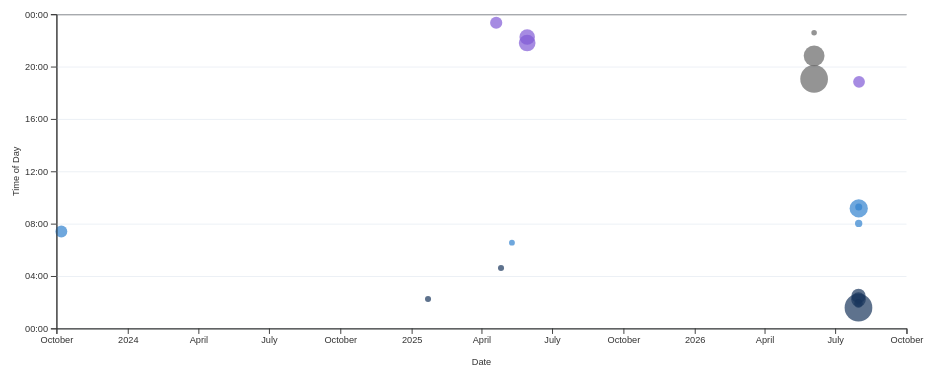
D3 v7 page, settled after 480 driven frames (8 s of simulated time); the page loaded 1 data file(s).


// ── main.js
// Global variables for scales and data
let xScale, yScale, rScale;
let data, commits;
let svgChart;

// Load and process data
async function loadData() {
  const data = await d3.csv("loc.csv", (row) => ({
    ...row,
    line: Number(row.line),
    depth: Number(row.depth),
    length: Number(row.length),
    date: new Date(row.date + "T00:00" + row.timezone),
    datetime: new Date(row.datetime),
  }));

  return data;
}

// Process commits from data
function processCommits(data) {
  return d3
    .groups(data, (d) => d.commit)
    .map(([commit, lines]) => {
      let first = lines[0];
      let { author, date, time, timezone, datetime } = first;

      const ret = {
        id: commit,
        url: "https://github.com/anirudh9280/portfolio/commit/" + commit,
        author,
        date,
        time,
        timezone,
        datetime,
        hourFrac: datetime.getHours() + datetime.getMinutes() / 60,
        totalLines: lines.length,
      };

      // Store the lines array as a non-enumerable property
      Object.defineProperty(ret, "lines", {
        value: lines,
        enumerable: false,
        configurable: true,
        writable: true,
      });

      return ret;
    });
}

// Display summary statistics
function renderCommitInfo(data, commits) {
  // Create the dl element
  const dl = d3.select("#stats").append("dl").attr("class", "stats");

  // Add total LOC
  dl.append("dt").html('Total <abbr title="Lines of code">LOC</abbr>');
  dl.append("dd").text(data.length);

  // Add total commits
  dl.append("dt").text("Total commits");
  dl.append("dd").text(commits.length);

  // Add number of files
  const fileCount = d3.group(data, (d) => d.file).size;
  dl.append("dt").text("Number of files");
  dl.append("dd").text(fileCount);

  // Add average file length
  const fileLengths = d3.rollups(
    data,
    (v) => d3.max(v, (d) => d.line),
    (d) => d.file
  );
  const avgFileLength = Math.round(d3.mean(fileLengths, (d) => d[1]));
  dl.append("dt").text("Avg. file length");
  dl.append("dd").text(`${avgFileLength} lines`);

  // Add the longest file
  const longestFile = d3.greatest(fileLengths, (d) => d[1]);
  dl.append("dt").text("Longest file");
  dl.append("dd").text(`${longestFile[0]} (${longestFile[1]} lines)`);

  // Add average line length
  const avgLineLength = Math.round(d3.mean(data, (d) => d.length));
  dl.append("dt").text("Avg. line length");
  dl.append("dd").text(`${avgLineLength} chars`);
}

// Update tooltip content
function renderTooltipContent(commit) {
  const link = document.getElementById("commit-link");
  const date = document.getElementById("commit-date");
  const time = document.getElementById("commit-time");
  const author = document.getElementById("commit-author");
  const lines = document.getElementById("commit-lines");

  if (!commit) return;

  link.href = commit.url;
  link.textContent = commit.id.substring(0, 7);
  date.textContent = commit.datetime?.toLocaleString("en", {
    dateStyle: "full",
  });
  time.textContent = commit.datetime?.toLocaleString("en", {
    timeStyle: "short",
  });
  author.textContent = commit.author;
  lines.textContent = `${commit.totalLines} changed`;
}

// Update tooltip visibility
function updateTooltipVisibility(isVisible) {
  const tooltip = document.getElementById("commit-tooltip");
  tooltip.hidden = !isVisible;
}

// Update tooltip position
function updateTooltipPosition(event) {
  const tooltip = document.getElementById("commit-tooltip");
  const padding = 10;

  // Calculate position relative to viewport
  let left = event.clientX + padding;
  let top = event.clientY + padding;

  // Adjust if tooltip would go beyond viewport
  const tooltipRect = tooltip.getBoundingClientRect();
  const viewportWidth = window.innerWidth;
  const viewportHeight = window.innerHeight;

  if (left + tooltipRect.width > viewportWidth) {
    left = event.clientX - tooltipRect.width - padding;
  }

  if (top + tooltipRect.height > viewportHeight) {
    top = event.clientY - tooltipRect.height - padding;
  }

  tooltip.style.left = `${left}px`;
  tooltip.style.top = `${top}px`;
}

// Check if a commit is within brush selection
function isCommitSelected(selection, commit) {
  if (!selection) return false;

  const x = xScale(commit.datetime);
  const y = yScale(commit.hourFrac);

  return (
    x >= selection[0][0] &&
    x <= selection[1][0] &&
    y >= selection[0][1] &&
    y <= selection[1][1]
  );
}

// Render selection count
function renderSelectionCount(selection) {
  const selectedCommits = selection
    ? commits.filter((d) => isCommitSelected(selection, d))
    : [];

  const countElement = document.querySelector("#selection-count");
  countElement.textContent = `${selectedCommits.length || "No"} commits selected`;

  return selectedCommits;
}

// Render language breakdown from selected commits
function renderLanguageBreakdown(selection) {
  const selectedCommits = selection
    ? commits.filter((d) => isCommitSelected(selection, d))
    : [];
  const container = document.getElementById("language-breakdown");

  if (selectedCommits.length === 0) {
    container.innerHTML = "";
    return;
  }

  const lines = selectedCommits.flatMap((d) => d.lines);

  // Group by language/type
  const breakdown = d3.rollup(
    lines,
    (v) => v.length,
    (d) => d.type || "unknown"
  );

  // Sort by count
  const sortedBreakdown = Array.from(breakdown.entries()).sort(
    (a, b) => b[1] - a[1]
  );

  // Update DOM with breakdown
  container.innerHTML = "";

  for (const [language, count] of sortedBreakdown) {
    const proportion = count / lines.length;
    const formatted = d3.format(".1~%")(proportion);

    const dt = document.createElement("dt");
    dt.textContent = language;

    const dd = document.createElement("dd");
    dd.textContent = `${count} lines (${formatted})`;

    container.appendChild(dt);
    container.appendChild(dd);
  }
}

// Handle brush events
function brushed(event) {
  const selection = event.selection;
  d3.selectAll("circle").classed("selected", (d) =>
    isCommitSelected(selection, d)
  );
  renderSelectionCount(selection);
  renderLanguageBreakdown(selection);
}

// Render the scatter plot
function renderScatterPlot(data, commits) {
  const width = 1000;
  const height = 400;
  const margin = { top: 10, right: 20, bottom: 50, left: 60 };

  // Sort commits by size for better visibility
  const sortedCommits = d3.sort(commits, (d) => -d.totalLines);

  // Define usable area
  const usableArea = {
    top: margin.top,
    right: width - margin.right,
    bottom: height - margin.bottom,
    left: margin.left,
    width: width - margin.left - margin.right,
    height: height - margin.top - margin.bottom,
  };

  // Create SVG
  svgChart = d3
    .select("#chart")
    .append("svg")
    .attr("viewBox", `0 0 ${width} ${height}`)
    .style("overflow", "visible")
    .style("width", "100%")
    .style("height", "auto");

  // Create scales
  xScale = d3
    .scaleTime()
    .domain(d3.extent(commits, (d) => d.datetime))
    .range([usableArea.left, usableArea.right])
    .nice();

  yScale = d3
    .scaleLinear()
    .domain([0, 24])
    .range([usableArea.bottom, usableArea.top]);

  // Create radius scale with square root for proper area perception
  const [minLines, maxLines] = d3.extent(commits, (d) => d.totalLines);
  rScale = d3.scaleSqrt().domain([minLines, maxLines]).range([3, 15]);

  // Add the brushing feature
  svgChart.call(
    d3
      .brush()
      .extent([
        [usableArea.left, usableArea.top],
        [usableArea.right, usableArea.bottom],
      ])
      .on("start brush end", brushed)
  );

  // Add gridlines
  const gridlines = svgChart
    .append("g")
    .attr("class", "gridlines")
    .attr("transform", `translate(${usableArea.left}, 0)`);

  gridlines.call(
    d3
      .axisLeft(yScale)
      .tickFormat("")
      .tickSize(-usableArea.width)
      .tickValues(d3.range(0, 25, 4)) // Every 4 hours
  );

  // Add dots
  const dots = svgChart.append("g").attr("class", "dots");

  dots
    .selectAll("circle")
    .data(sortedCommits)
    .join("circle")
    .attr("cx", (d) => xScale(d.datetime))
    .attr("cy", (d) => yScale(d.hourFrac))
    .attr("r", (d) => rScale(d.totalLines))
    .attr("fill", (d) => {
      // Color based on time of day
      const hour = d.hourFrac;
      if (hour < 6) return "#1a365d"; // Night (00:00-06:00): Dark blue
      if (hour < 12) return "#3182ce"; // Morning (06:00-12:00): Blue
      if (hour < 18) return "#ed8936"; // Afternoon (12:00-18:00): Orange
      return "#805ad5"; // Evening (18:00-24:00): Purple
    })
    .style("fill-opacity", 0.7)
    .on("mouseenter", (event, commit) => {
      d3.select(event.currentTarget).style("fill-opacity", 1);
      renderTooltipContent(commit);
      updateTooltipVisibility(true);
      updateTooltipPosition(event);
    })
    .on("mousemove", (event) => {
      updateTooltipPosition(event);
    })
    .on("mouseleave", (event) => {
      d3.select(event.currentTarget).style("fill-opacity", 0.7);
      updateTooltipVisibility(false);
    });

  // Raise dots above the brush overlay
  svgChart.selectAll(".dots, .overlay ~ *").raise();

  // Add axes
  const xAxis = d3.axisBottom(xScale);
  const yAxis = d3
    .axisLeft(yScale)
    .tickFormat((d) => String(d % 24).padStart(2, "0") + ":00")
    .tickValues(d3.range(0, 25, 4)); // Every 4 hours

  // Add X axis
  svgChart
    .append("g")
    .attr("transform", `translate(0, ${usableArea.bottom})`)
    .call(xAxis)
    .append("text")
    .attr("x", usableArea.left + usableArea.width / 2)
    .attr("y", 40)
    .attr("fill", "currentColor")
    .attr("text-anchor", "middle")
    .text("Date");

  // Add Y axis
  svgChart
    .append("g")
    .attr("transform", `translate(${usableArea.left}, 0)`)
    .call(yAxis)
    .append("text")
    .attr("transform", "rotate(-90)")
    .attr("x", -usableArea.top - usableArea.height / 2)
    .attr("y", -40)
    .attr("fill", "currentColor")
    .attr("text-anchor", "middle")
    .text("Time of Day");

  // Add a legend for dot sizes
  const legendGroup = svgChart
    .append("g")
    .attr("class", "legend")
    .attr(
      "transform",
      `translate(${usableArea.right - 100}, ${usableArea.top + 20})`
    );

  legendGroup
    .append("text")
    .attr("x", 0)
    .attr("y", -10)
    .attr("text-anchor", "start")
    .attr("font-size", "12px")
    .text("Lines Changed");

  const sizes = [minLines, Math.round((minLines + maxLines) / 2), maxLines];

  sizes.forEach((size, i) => {
    legendGroup
      .append("circle")
      .attr("cx", 0)
      .attr("cy", i * 25)
      .attr("r", rScale(size))
      .attr("fill", "#666")
      .attr("fill-opacity", 0.7);

    legendGroup
      .append("text")
      .attr("x", 20)
      .attr("y", i * 25 + 5)
      .attr("font-size", "12px")
      .text(size);
  });
}

// Initialize the visualization
async function init() {
  data = await loadData();
  commits = processCommits(data);

  renderCommitInfo(data, commits);
  renderScatterPlot(data, commits);
}

// Start the application
init();


### data: loc.csv
file, line, type, commit, author, date, time, timezone, datetime, depth, length
src/styles.js, 1, js, 92f3724d, anirudh9280, 2026-07-30, 18:35:12, -07:00, 2026-07-30T18:35:12-07:00, 0, 32
src/styles.js, 2, js, 92f3724d, anirudh9280, 2026-07-30, 18:35:12, -07:00, 2026-07-30T18:35:12-07:00, 0, 1
src/styles.js, 3, js, 92f3724d, anirudh9280, 2026-07-30, 18:35:12, -07:00, 2026-07-30T18:35:12-07:00, 0, 76
src/styles.js, 4, js, 92f3724d, anirudh9280, 2026-07-30, 18:35:12, -07:00, 2026-07-30T18:35:12-07:00, 0, 77
src/styles.js, 5, js, 92f3724d, anirudh9280, 2026-07-30, 18:35:12, -07:00, 2026-07-30T18:35:12-07:00, 0, 75
src/styles.js, 6, js, 92f3724d, anirudh9280, 2026-07-30, 18:35:12, -07:00, 2026-07-30T18:35:12-07:00, 0, 52
src/styles.js, 7, js, 92f3724d, anirudh9280, 2026-07-30, 18:35:12, -07:00, 2026-07-30T18:35:12-07:00, 0, 0
src/styles.js, 8, js, 928790b7, anirudh428, 2023-10-07, 00:24:45, -07:00, 2023-10-07T00:24:45-07:00, 0, 15
src/styles.js, 9, js, 92f3724d, anirudh9280, 2026-07-30, 18:35:12, -07:00, 2026-07-30T18:35:12-07:00, 0, 25
src/styles.js, 10, js, 92f3724d, anirudh9280, 2026-07-30, 18:35:12, -07:00, 2026-07-30T18:35:12-07:00, 0, 25
src/styles.js, 11, js, 92f3724d, anirudh9280, 2026-07-30, 18:35:12, -07:00, 2026-07-30T18:35:12-07:00, 0, 39
src/styles.js, 12, js, 92f3724d, anirudh9280, 2026-07-30, 18:35:12, -07:00, 2026-07-30T18:35:12-07:00, 0, 0
src/styles.js, 13, js, 92f3724d, anirudh9280, 2026-07-30, 18:35:12, -07:00, 2026-07-30T18:35:12-07:00, 0, 33
src/styles.js, 14, js, 92f3724d, anirudh9280, 2026-07-30, 18:35:12, -07:00, 2026-07-30T18:35:12-07:00, 0, 12
src/styles.js, 15, js, 92f3724d, anirudh9280, 2026-07-30, 18:35:12, -07:00, 2026-07-30T18:35:12-07:00, 0, 141
src/styles.js, 16, js, 92f3724d, anirudh9280, 2026-07-30, 18:35:12, -07:00, 2026-07-30T18:35:12-07:00, 0, 11
src/styles.js, 17, js, 92f3724d, anirudh9280, 2026-07-30, 18:35:12, -07:00, 2026-07-30T18:35:12-07:00, 0, 79
src/styles.js, 18, js, 928790b7, anirudh428, 2023-10-07, 00:24:45, -07:00, 2023-10-07T00:24:45-07:00, 0, 0
src/styles.js, 19, js, 92f3724d, anirudh9280, 2026-07-30, 18:35:12, -07:00, 2026-07-30T18:35:12-07:00, 0, 15
src/styles.js, 20, js, 92f3724d, anirudh9280, 2026-07-30, 18:35:12, -07:00, 2026-07-30T18:35:12-07:00, 0, 123
src/styles.js, 21, js, 928790b7, anirudh428, 2023-10-07, 00:24:45, -07:00, 2023-10-07T00:24:45-07:00, 0, 0
src/styles.js, 22, js, 92f3724d, anirudh9280, 2026-07-30, 18:35:12, -07:00, 2026-07-30T18:35:12-07:00, 0, 40
src/styles.js, 23, js, 92f3724d, anirudh9280, 2026-07-30, 18:35:12, -07:00, 2026-07-30T18:35:12-07:00, 0, 25
src/styles.js, 24, js, 928790b7, anirudh428, 2023-10-07, 00:24:45, -07:00, 2023-10-07T00:24:45-07:00, 0, 1
src/styles.js, 25, js, 928790b7, anirudh428, 2023-10-07, 00:24:45, -07:00, 2023-10-07T00:24:45-07:00, 0, 0
src/styles.js, 26, js, 92f3724d, anirudh9280, 2026-07-30, 18:35:12, -07:00, 2026-07-30T18:35:12-07:00, 0, 17
src/main.jsx, 1, jsx, 928790b7, anirudh428, 2023-10-07, 00:24:45, -07:00, 2023-10-07T00:24:45-07:00, 0, 24
src/main.jsx, 2, jsx, 928790b7, anirudh428, 2023-10-07, 00:24:45, -07:00, 2023-10-07T00:24:45-07:00, 0, 38
src/main.jsx, 3, jsx, 928790b7, anirudh428, 2023-10-07, 00:24:45, -07:00, 2023-10-07T00:24:45-07:00, 0, 26
src/main.jsx, 4, jsx, 928790b7, anirudh428, 2023-10-07, 00:24:45, -07:00, 2023-10-07T00:24:45-07:00, 0, 19
src/main.jsx, 5, jsx, 928790b7, anirudh428, 2023-10-07, 00:24:45, -07:00, 2023-10-07T00:24:45-07:00, 0, 0
src/main.jsx, 6, jsx, 928790b7, anirudh428, 2023-10-07, 00:24:45, -07:00, 2023-10-07T00:24:45-07:00, 0, 59
src/main.jsx, 7, jsx, 928790b7, anirudh428, 2023-10-07, 00:24:45, -07:00, 2023-10-07T00:24:45-07:00, 0, 17
src/main.jsx, 8, jsx, 928790b7, anirudh428, 2023-10-07, 00:24:45, -07:00, 2023-10-07T00:24:45-07:00, 0, 6
src/main.jsx, 9, jsx, 928790b7, anirudh428, 2023-10-07, 00:24:45, -07:00, 2023-10-07T00:24:45-07:00, 0, 19
src/main.jsx, 10, jsx, 928790b7, anirudh428, 2023-10-07, 00:24:45, -07:00, 2023-10-07T00:24:45-07:00, 0, 0
src/index.css, 1, css, 92f3724d, anirudh9280, 2026-07-30, 18:35:12, -07:00, 2026-07-30T18:35:12-07:00, 0, 77
src/index.css, 2, css, 92f3724d, anirudh9280, 2026-07-30, 18:35:12, -07:00, 2026-07-30T18:35:12-07:00, 0, 43
src/index.css, 3, css, 92f3724d, anirudh9280, 2026-07-30, 18:35:12, -07:00, 2026-07-30T18:35:12-07:00, 0, 43
src/index.css, 4, css, 92f3724d, anirudh9280, 2026-07-30, 18:35:12, -07:00, 2026-07-30T18:35:12-07:00, 0, 43
src/index.css, 5, css, 92f3724d, anirudh9280, 2026-07-30, 18:35:12, -07:00, 2026-07-30T18:35:12-07:00, 0, 43
src/index.css, 6, css, 92f3724d, anirudh9280, 2026-07-30, 18:35:12, -07:00, 2026-07-30T18:35:12-07:00, 0, 43
src/index.css, 7, css, 92f3724d, anirudh9280, 2026-07-30, 18:35:12, -07:00, 2026-07-30T18:35:12-07:00, 0, 43
src/index.css, 8, css, 92f3724d, anirudh9280, 2026-07-30, 18:35:12, -07:00, 2026-07-30T18:35:12-07:00, 0, 43
src/index.css, 9, css, 928790b7, anirudh428, 2023-10-07, 00:24:45, -07:00, 2023-10-07T00:24:45-07:00, 0, 0
src/index.css, 10, css, 928790b7, anirudh428, 2023-10-07, 00:24:45, -07:00, 2023-10-07T00:24:45-07:00, 0, 14
src/index.css, 11, css, 928790b7, anirudh428, 2023-10-07, 00:24:45, -07:00, 2023-10-07T00:24:45-07:00, 0, 20
src/index.css, 12, css, 928790b7, anirudh428, 2023-10-07, 00:24:45, -07:00, 2023-10-07T00:24:45-07:00, 0, 19
src/index.css, 13, css, 928790b7, anirudh428, 2023-10-07, 00:24:45, -07:00, 2023-10-07T00:24:45-07:00, 0, 0
src/index.css, 14, css, 92f3724d, anirudh9280, 2026-07-30, 18:35:12, -07:00, 2026-07-30T18:35:12-07:00, 0, 78
src/index.css, 15, css, 92f3724d, anirudh9280, 2026-07-30, 18:35:12, -07:00, 2026-07-30T18:35:12-07:00, 0, 12
src/index.css, 16, css, 92f3724d, anirudh9280, 2026-07-30, 18:35:12, -07:00, 2026-07-30T18:35:12-07:00, 0, 0
src/index.css, 17, css, 92f3724d, anirudh9280, 2026-07-30, 18:35:12, -07:00, 2026-07-30T18:35:12-07:00, 0, 73
src/index.css, 18, css, 92f3724d, anirudh9280, 2026-07-30, 18:35:12, -07:00, 2026-07-30T18:35:12-07:00, 0, 74
src/index.css, 19, css, 92f3724d, anirudh9280, 2026-07-30, 18:35:12, -07:00, 2026-07-30T18:35:12-07:00, 0, 54
… [head cut at 6 KiB]